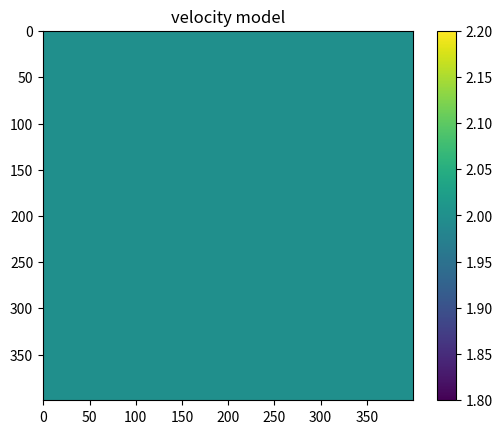

Reproduce this figure in Python.
import numpy as np
import matplotlib.pyplot as plt

vel=2.0*np.ones((400,400));
plt.imshow(vel);plt.title('velocity model');plt.colorbar()
plt.show();

vel.T.astype('float32').tofile('vel.bin')


